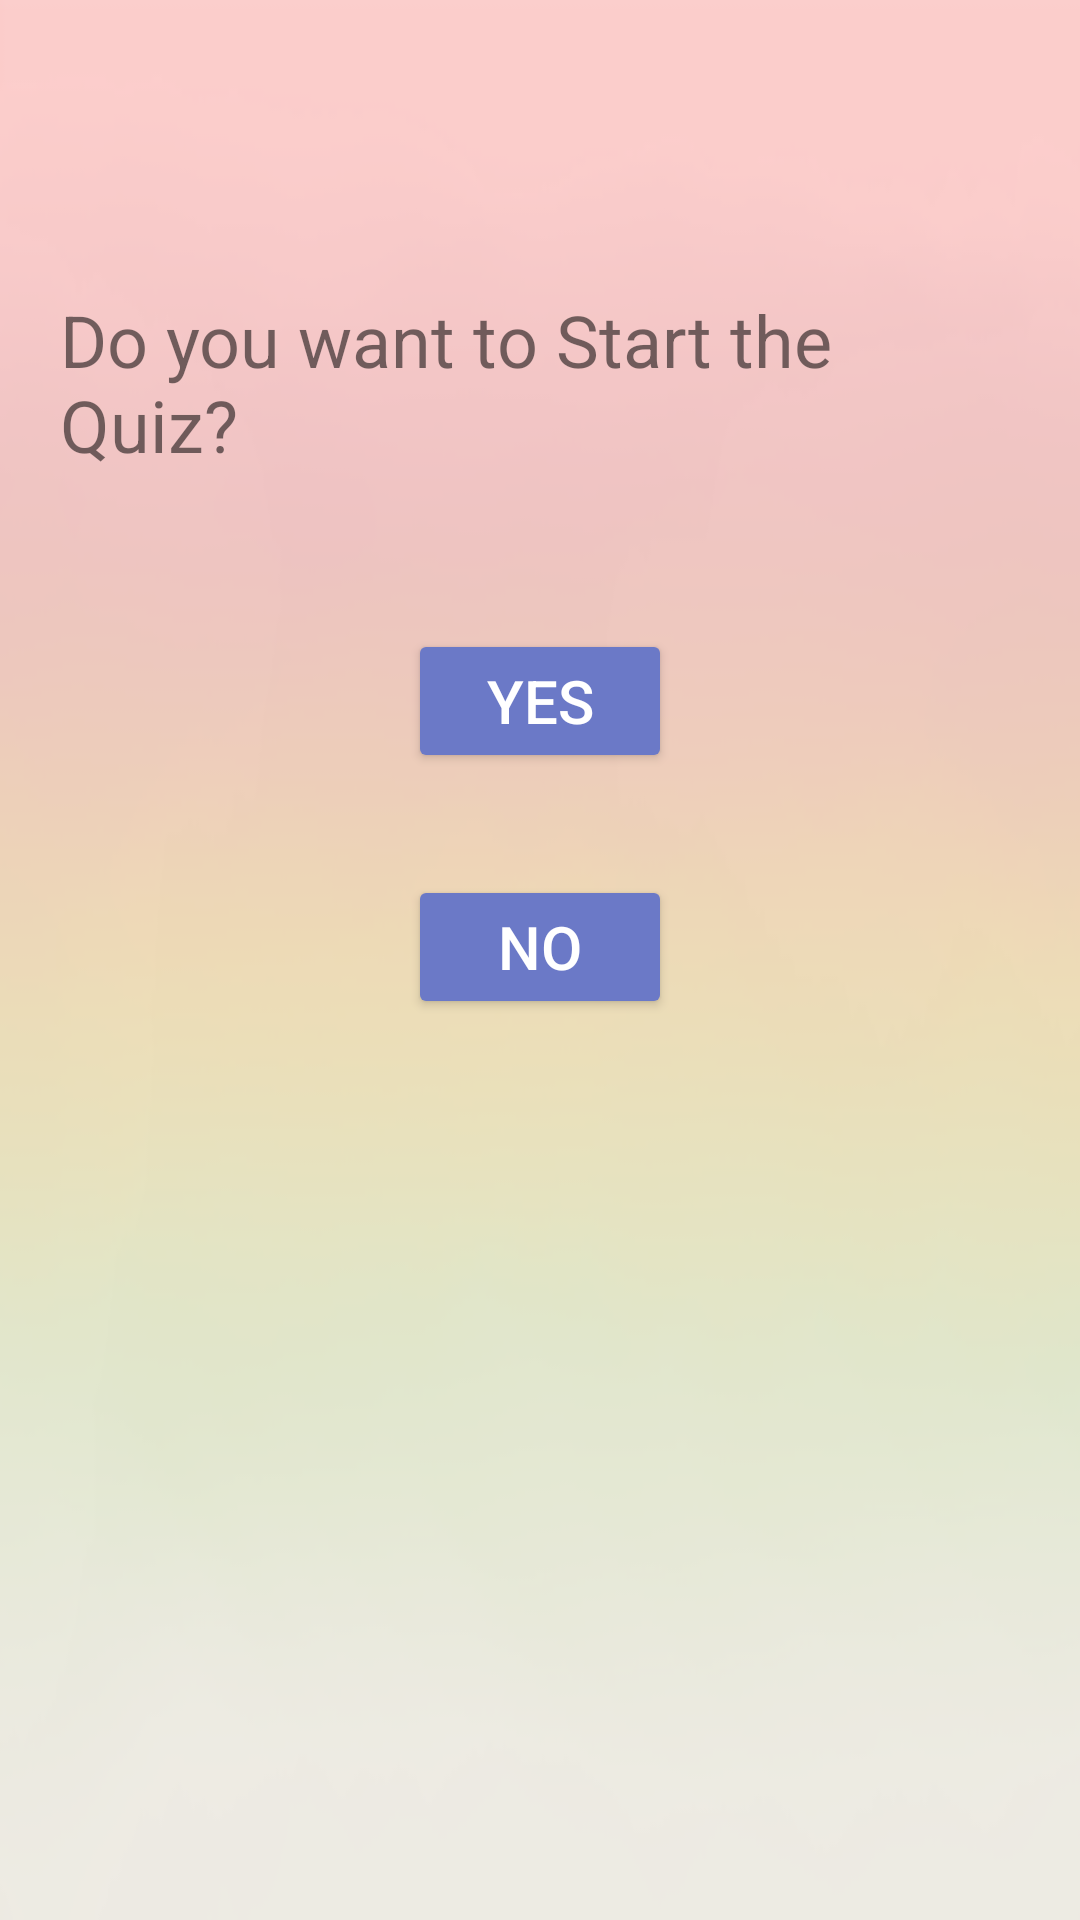

This screen was rendered from an Android layout file. Write that file and the resources it references.
<!-- AndroidManifest.xml: application theme AppTheme -->
<!-- res/layout/activity_start.xml -->
<?xml version="1.0" encoding="utf-8"?>
<ScrollView xmlns:android="http://schemas.android.com/apk/res/android"
    xmlns:app="http://schemas.android.com/apk/res-auto"
    xmlns:tools="http://schemas.android.com/tools"
    android:layout_width="match_parent"
    android:layout_height="fill_parent"
    android:fillViewport="true">

<RelativeLayout
    android:layout_width="match_parent"
    android:layout_height="wrap_content"
    android:background="@drawable/bg2"
    tools:context="com.example.pavlion.quizapp.StartActivity">

    <TextView
        android:id="@+id/textView2"
        android:layout_width="match_parent"
        android:layout_height="wrap_content"
        android:layout_alignParentLeft="true"
        android:layout_alignParentStart="true"
        android:layout_alignParentTop="true"
        android:layout_marginTop="@dimen/l_mtp6"
        android:text="@string/start"
        android:textSize="@dimen/text4_size"
        android:layout_marginRight="@dimen/l_mtp3"
        android:layout_marginLeft="@dimen/l_mtp3"/>

    <Button
        android:id="@+id/rd17"
        android:layout_width="wrap_content"
        android:layout_height="wrap_content"
        android:layout_below="@+id/textView2"
        android:layout_centerHorizontal="true"
        android:layout_marginTop="@dimen/l_mtp7"
        android:onClick="onClickYes"
        android:text="@string/play"
        android:textColor="@color/colorText"
        android:textSize="@dimen/text_size"
        android:theme="@style/primaryButton" />

    <Button
        android:id="@+id/rd18"
        android:layout_width="wrap_content"
        android:layout_height="wrap_content"
        android:layout_alignLeft="@+id/rd17"
        android:layout_alignStart="@+id/rd17"
        android:layout_below="@+id/rd17"
        android:layout_marginTop="@dimen/l_mtp8"
        android:onClick="onClickNo"
        android:text="@string/no"
        android:textColor="@color/colorText"
        android:textSize="@dimen/text_size"
        android:theme="@style/primaryButton" />



</RelativeLayout>
</ScrollView>
<!-- resources referenced by this layout -->
<resources>
  <color name="colorText">#ffffff</color>
  <dimen name="l_mtp3">20dp</dimen>
  <dimen name="l_mtp6">97dp</dimen>
  <dimen name="l_mtp7">52dp</dimen>
  <dimen name="l_mtp8">34dp</dimen>
  <dimen name="text4_size">24sp</dimen>
  <dimen name="text_size">20sp</dimen>
  <!-- drawable bg2: png bitmap (drawable, 19920 bytes) -->
  <string name="no">NO</string>
  <string name="play">YES</string>
  <string name="start">Do you want to Start the Quiz?</string>
  <style name="primaryButton" parent="Theme.AppCompat">
          <item name="colorButtonNormal">@color/pButton</item>
          <item name="colorControlHighlight">@color/pButton</item>
      </style>
  <style name="AppTheme" parent="Theme.AppCompat.Light.DarkActionBar">
              
              <item name="colorPrimary">#6b79c7</item>
              
              <item name="colorButtonNormal">#89f7fe</item>
  
          </style>
  <color name="pButton">#6b79c7</color>
</resources>
